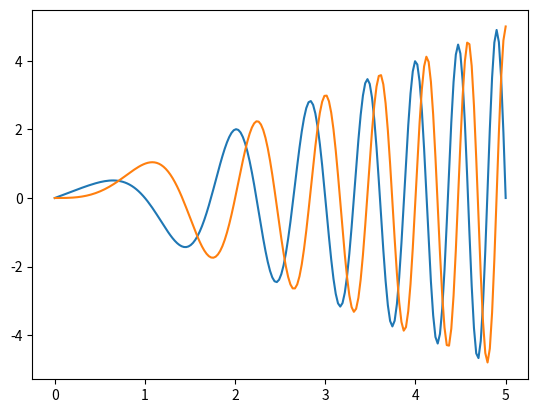

Python code for this plot:
import numpy as np 
import matplotlib.pyplot as plt 




def integrate(f,A,B, numInt=10):
    def GaussianQuadrature(f,a,b): 
    #this method workes by linearly mapping [a,b] to [-1,1] and multiplying by (b-a)/2
        w = [0.347854845137454,   0.652145154862546, 
            0.652145154862546, 0.347854845137454]
   
        x = [-0.861136311594053, -0.339981043584856, 
            0.339981043584856, 0.861136311594053]
        slope = (b-a)/2 
        def map(x):
            # derived from the point-slope form of a line
            return slope * (x+1) + a
        area = 0
        for i in range(len(w)):
            area += slope*w[i] * f(map(x[i]))
        return area

    if (numInt<1): 
        raise ValueError("Cannot have a number of intervals less than 1")
    
    x_points= np.linspace(A,B,numInt+1)
    #print(x_points)
    area = 0
    for i in range(len(x_points)-1):
        area += GaussianQuadrature(f,x_points[i],x_points[i+1])
    return area

if __name__=="__main__":
    def C(x):
        def integrand(t):
            return np.cos((np.pi*x**2)/2)
        return integrate(f = integrand , A=0 ,B=x)
    def S(x):
        def integrand(t):
            return np.sin((np.pi*x**2)/2)
        return integrate(f = integrand , A=0 ,B=x)

    xpts = np.linspace(0,5,200)
    Cpts = C(xpts)
    Spts = S(xpts)
    plt.plot(xpts,Cpts,"")
    plt.plot(xpts,Spts,"")
    
    plt.show()